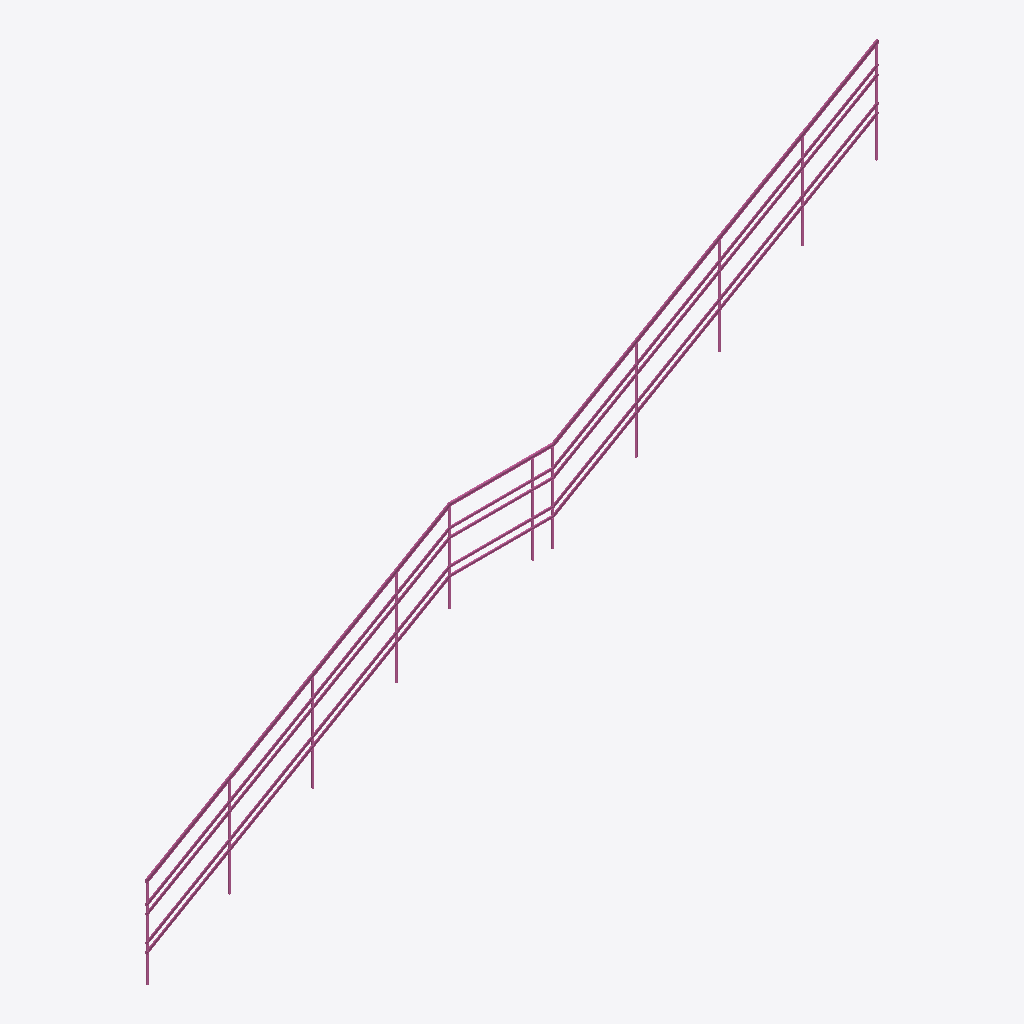
Isometric view of an IFC building model (IFC-SPF (STEP), schema IFC4, length unit millimetre), seen from the south-west, elements coloured by IFC class: 1 railing (pink).
Extent 8.8 m × 0.0 m × 5.5 m (x, y, z). Elements (1): 1 IfcRailing.

HEADER;
FILE_DESCRIPTION(('ViewDefinition [CoordinationView]'),'2;1');
FILE_NAME('','2025-04-16T18:47:08',(),(),'IfcOpenShell 0.7.0','IfcOpenShell 0.7.0','');
FILE_SCHEMA(('IFC4'));
ENDSEC;
DATA;
#1=IFCPROJECT('3zB8TXOFnAmfW9PQr1QYhT',$,'My Project',$,$,$,$,(#65),#45);
#2337=IFCSITE('36Mt77bY58IxwCMmckPWH$',#2336,'My Site',$,$,$,$,$,$,$,$,$,$,$);
#2335=IFCRAILING('1085L5Jn1AKvuEOw5As$ZF',#51,$,$,$,#2346,#2334,$,.NOTDEFINED.);
ENDSEC;
